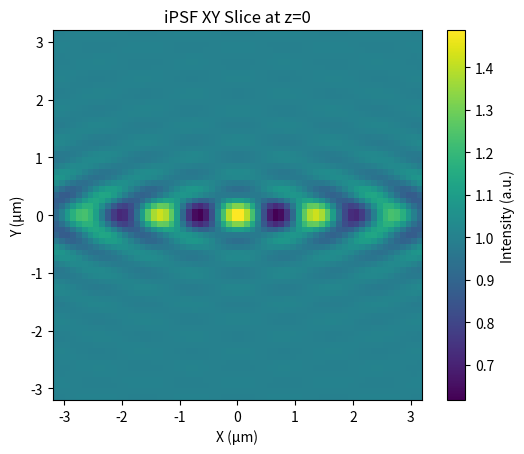

Write the Python code that produced this figure.
import numpy as np
import matplotlib.pyplot as plt
from scipy.special import jv  # 贝塞尔函数用于轴对称积分


def generate_iPSF_3D(NA=0.8, wavelength=0.5e-6, n=1.33, z_range=2e-6, pixel_size=0.1e-6, grid_size=64):
    """
    生成iSCAT的三维iPSF分布（简化模型）

    参数:
        NA (float): 数值孔径
        wavelength (float): 光波长（米）
        n (float): 介质折射率
        z_range (float): 轴向扫描范围（米）
        pixel_size (float): 像素尺寸（米）
        grid_size (int): 网格尺寸（N x N x N_z）

    返回:
        iPSF_3D (ndarray): 三维iPSF强度分布 [Z, Y, X]
    """
    k = 2 * np.pi * n / wavelength  # 波数
    alpha = np.arcsin(NA / n)  # 最大接收角

    # 生成空间坐标网格
    x = y = np.linspace(-grid_size // 2 * pixel_size, grid_size // 2 * pixel_size, grid_size)
    z = np.linspace(-z_range / 2, z_range / 2, grid_size)
    X, Y, Z = np.meshgrid(x, y, z, indexing='ij')

    # 径向坐标r和方位角phi
    r = np.sqrt(X ** 2 + Y ** 2)
    phi = np.arctan2(Y, X)

    # 初始化场分布
    E_ref = 1.0  # 假设参考场为均匀场（简化）
    E_scat = np.zeros_like(X, dtype=np.complex128)

    # 数值积分参数（θ离散化）
    theta_steps = 50
    theta = np.linspace(0, alpha, theta_steps)
    d_theta = alpha / theta_steps

    # 矢量衍射积分（轴对称简化）
    for theta_i in theta:
        # 离焦相位项: exp(ikz cosθ)
        phase_z = np.exp(1j * k * Z * np.cos(theta_i))

        # 透射系数简化模型（假设t_p=1, t_s=1）
        t_coeff = 1.0  # 更复杂模型需替换为θ的函数

        # 径向积分项（贝塞尔函数展开）
        kr = k * r * np.sin(theta_i)
        J0 = jv(0, kr)  # 0阶贝塞尔函数

        # 积分累加
        E_scat += (np.sin(theta_i) * np.sqrt(np.cos(theta_i)) * t_coeff *
                   J0 * phase_z) * d_theta

    # 干涉强度计算
    I_total = np.abs(E_ref + E_scat) ** 2

    return I_total


# 参数设置
params = {
    'NA': 0.9,
    'wavelength': 500e-9,
    'n': 1.33,
    'z_range': 2e-6,
    'pixel_size': 100e-9,
    'grid_size': 64
}

# 生成iPSF
iPSF_3D = generate_iPSF_3D(**params)

# 可视化中间切片
z_slice = iPSF_3D[params['grid_size'] // 2, :, :]
plt.imshow(z_slice, cmap='viridis',
           extent=[-params['grid_size'] // 2 * params['pixel_size'] * 1e6,
                   params['grid_size'] // 2 * params['pixel_size'] * 1e6,
                   -params['grid_size'] // 2 * params['pixel_size'] * 1e6,
                   params['grid_size'] // 2 * params['pixel_size'] * 1e6])
plt.xlabel('X (μm)')
plt.ylabel('Y (μm)')
plt.colorbar(label='Intensity (a.u.)')
plt.title('iPSF XY Slice at z=0')
plt.show()